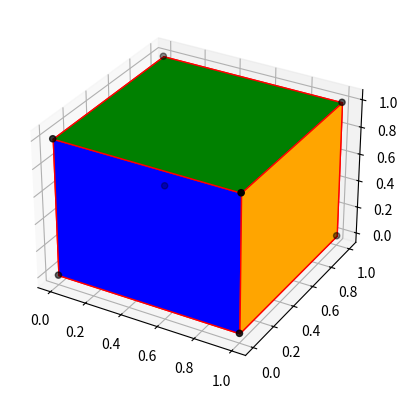

Source code (Python):
import matplotlib.pyplot as plt
from mpl_toolkits.mplot3d.art3d import Poly3DCollection

# Dessiner des faces de polygones en utilisant matplotlib

# Les coordonnées des sommets des faces: tuple (x, y, z)
sommets = [(0, 0, 0), (1, 0, 0), (1, 1, 0), (0, 1, 0), (1, 1, 1), (0, 1, 1), (0, 0, 1), (1, 0, 1)]

# Les faces sont des listes de sommets
# Chaque sommet est un tuple (x, y, z), on relie les sommets dans l'ordre pour former une face (donc 4 sommets par face)
faces = [[sommets[0], sommets[1], sommets[2], sommets[3]],
         [sommets[1], sommets[0], sommets[6], sommets[7]],
         [sommets[7], sommets[6], sommets[5], sommets[4]],
         [sommets[4], sommets[5], sommets[3], sommets[2]],
         [sommets[2], sommets[1], sommets[7], sommets[4]],
         [sommets[5], sommets[6], sommets[0], sommets[3]]]

# Les couleurs des faces, pour mieux les distinguer
couleurs = ['red', 'blue', 'green', 'yellow', 'orange', 'purple']

# Créer une figure
fig = plt.figure()

# Créer un axe 3D
ax = fig.add_subplot(111, projection='3d')
# Pour chaque face, on dessine un polygone
for i in range(6):
    ax.add_collection3d(Poly3DCollection([faces[i]], facecolors=couleurs[i], linewidths=1, edgecolors='r'))

# Afficher les sommets (ajout de points noirs aux sommets)
ax.scatter([s[0] for s in sommets], [s[1] for s in sommets], [s[2] for s in sommets], color='black')
# Afficher le graphique
fig.show()
